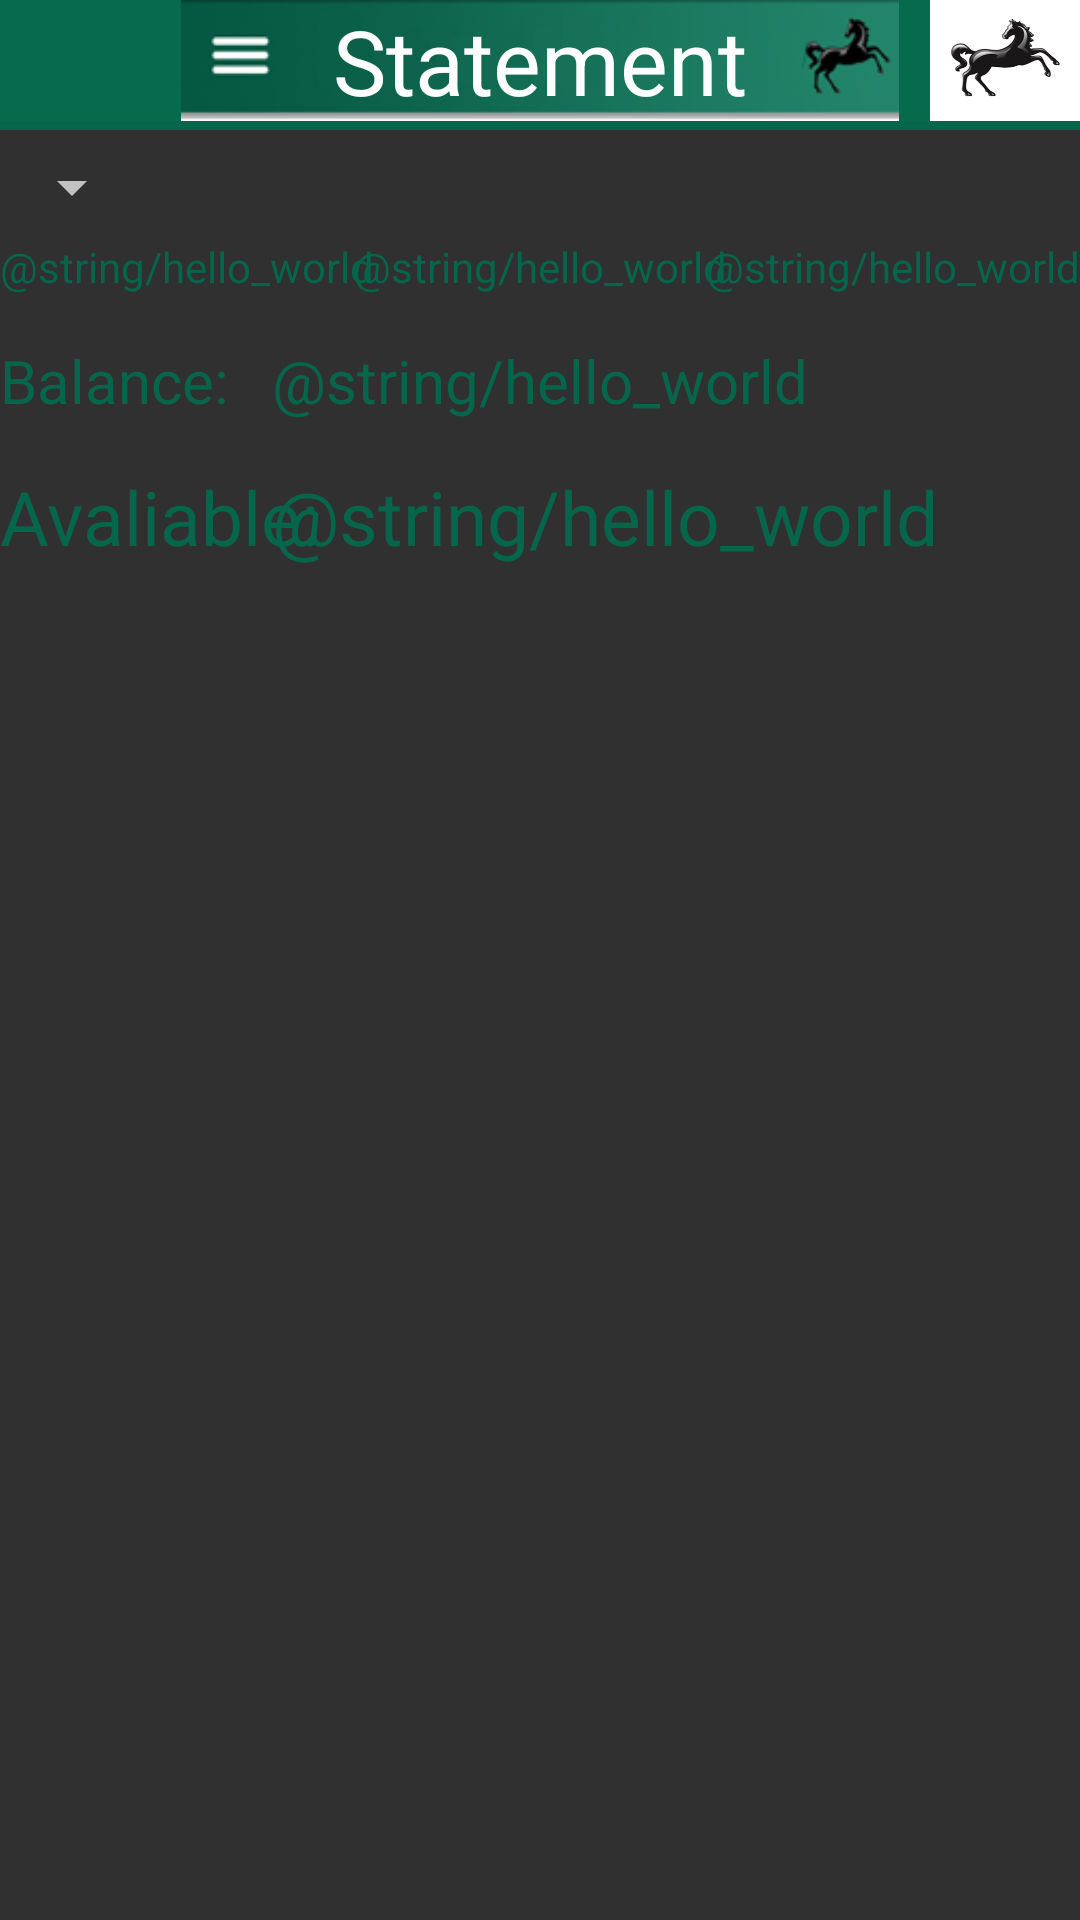

Android layout source for this screen:
<!-- AndroidManifest.xml: application theme AppTheme -->
<!-- res/layout/activity_statement.xml -->
<RelativeLayout xmlns:android="http://schemas.android.com/apk/res/android"
    xmlns:tools="http://schemas.android.com/tools" android:layout_width="match_parent"
    android:layout_height="match_parent" android:paddingLeft="@dimen/activity_horizontal_margin"
    android:paddingRight="@dimen/activity_horizontal_margin"
    android:paddingTop="@dimen/activity_vertical_margin"
    android:paddingBottom="@dimen/activity_vertical_margin"
    tools:context="com.team.two.lloyds_app.screens.Statement"
    android:padding="0px">

    <ImageView
        android:layout_width="fill_parent"
        android:layout_height="wrap_content"
        android:id="@+id/imageView2"
        android:layout_above="@+id/border"
        android:src="@drawable/headertest"
        android:visibility="visible"
        android:layout_alignParentTop="true"
        android:layout_alignParentRight="true"
        android:layout_alignParentEnd="true"
        android:layout_toEndOf="@+id/account_number"
        android:layout_alignParentLeft="true"
        android:layout_alignParentStart="true"
        android:cropToPadding="false"
        android:adjustViewBounds="false"
        android:background="#ff066b4c" />

    <TextView android:id="@+id/logo_label"
        android:text="Statement"
        android:layout_centerHorizontal="true"
        android:layout_width="wrap_content"
        android:layout_height="wrap_content"
        android:layout_alignParentTop="true"
        android:textColor="#ffffffff"
        android:textSize="@dimen/large_text"/>

    <ImageView
        android:layout_width="50dp"
        android:layout_height="50dp"
        android:id="@+id/horse"
        android:background="@drawable/horse"
        android:layout_above="@+id/border"
        android:layout_alignParentRight="true" />

    <View
        android:layout_below="@+id/logo_label"
        android:background="@color/lloyds_green"
        android:layout_width = "fill_parent"
        android:layout_height="3dip"
        android:layout_centerVertical ="true"
        android:id="@+id/border" />

    <Spinner android:id="@+id/account_name"
        android:textColor="@color/lloyds_green"
        android:layout_below="@+id/logo_label"
        android:layout_width="wrap_content"
        android:layout_height="wrap_content"
        android:textSize="20dp"
        android:layout_marginTop="10dp" />

    <TextView android:id="@+id/account_number" android:text="@string/hello_world" android:layout_width="wrap_content"
        android:layout_height="wrap_content"
        android:layout_below="@+id/account_name"
        android:layout_marginTop="5dp"/>

    <TextView android:id="@+id/account_sort_code" android:text="@string/hello_world" android:layout_width="wrap_content"
        android:layout_height="wrap_content"
        android:layout_alignTop="@+id/account_number"
        android:layout_centerHorizontal="true"
        />

    <TextView android:id="@+id/account_type" android:text="@string/hello_world" android:layout_width="wrap_content"
        android:layout_height="wrap_content"
        android:layout_alignTop="@+id/account_sort_code"
        android:layout_alignParentRight="true"
        android:layout_alignParentEnd="true" />

    <TextView android:id="@+id/account_balance_label"
        android:text="Balance:"
        android:textColor="@color/lloyds_green"
        android:textSize="20dp"
        android:layout_width="wrap_content"
        android:layout_height="wrap_content"
        android:layout_alignBaseline="@+id/account_balance"/>

    <TextView android:id="@+id/account_balance"
        android:text="@string/hello_world"
        android:layout_width="wrap_content"
        android:layout_height="wrap_content"
        android:textColor="@color/lloyds_green"
        android:textSize="20dp"
        android:layout_marginTop="15dp"
        android:layout_below="@+id/account_sort_code"
        android:layout_centerHorizontal="true" />

    <TextView android:id="@+id/account_available_label"
        android:text="Avaliable:"
        android:textColor="@color/lloyds_green"
        android:textSize="25dp"
        android:layout_width="wrap_content"
        android:layout_height="wrap_content"
        android:layout_alignBaseline="@+id/account_available" />


    <TextView android:id="@+id/account_available" android:text="@string/hello_world" android:layout_width="wrap_content"
        android:layout_height="wrap_content"
        android:layout_below="@+id/account_balance"
        android:layout_marginTop="15dp"
        android:textColor="@color/lloyds_green"
        android:textSize="25dp"
        android:layout_alignLeft="@+id/account_balance"/>

    <LinearLayout xmlns:android="http://schemas.android.com/apk/res/android"
        android:layout_width="match_parent"
        android:layout_height="330dp"
        android:orientation="vertical"
        android:layout_alignParentBottom="true">

        <ListView
        android:id="@+id/transactions_list"
        android:layout_height="wrap_content"
        android:layout_width="match_parent">

    </ListView>

    </LinearLayout>

</RelativeLayout>
<!-- resources referenced by this layout -->
<resources>
  <color name="lloyds_green">#06664c</color>
  <dimen name="activity_horizontal_margin">16dp</dimen>
  <dimen name="activity_vertical_margin">16dp</dimen>
  <dimen name="large_text">30sp</dimen>
  <!-- drawable headertest: png bitmap (drawable-hdpi, 11849 bytes) -->
  <!-- drawable horse: png bitmap (drawable-hdpi, 20666 bytes) -->
  <style name="AppTheme" parent="Theme.AppCompat.NoActionBar">
          <item name="android:textColor">@color/lloyds_green</item>
          <item name="android:dropDownListViewStyle">@style/mySpinnerStyle</item>
          <item name="android:dialogTheme">@style/YourAlertDialogTheme</item>
      </style>
  <style name="mySpinnerStyle" parent="android:Widget.ListView.DropDown">
          <item name="android:divider">#ffffff</item>
          <item name="android:dividerHeight">1dp</item>
      </style>
  <style name="YourAlertDialogTheme">
          <item name="android:windowNoTitle">false</item>
          <item name="android:textColor">@color/white</item>
          <item name="android:windowBackground">@drawable/gradient_green</item>
          <item name="android:windowContentOverlay">@null</item>
          <item name="android:windowIsFloating">true</item>
          <item name="android:windowAnimationStyle">@android:style/Animation.Dialog</item>
          <item name="android:windowMinWidthMajor">@android:dimen/dialog_min_width_major</item>
          <item name="android:windowMinWidthMinor">@android:dimen/dialog_min_width_minor</item>
      </style>
  <color name="white">#FFFFFF</color>
  <!-- drawable gradient_green (drawable) -->
  <?xml version="1.0" encoding="utf-8"?>
  <selector xmlns:android="http://schemas.android.com/apk/res/android">
  <item>
      <shape>
          <gradient
              android:angle="315"
              android:startColor="#055841"
              android:endColor="#208260"
              android:type="linear" />
      </shape>
  </item>
  </selector>
</resources>
